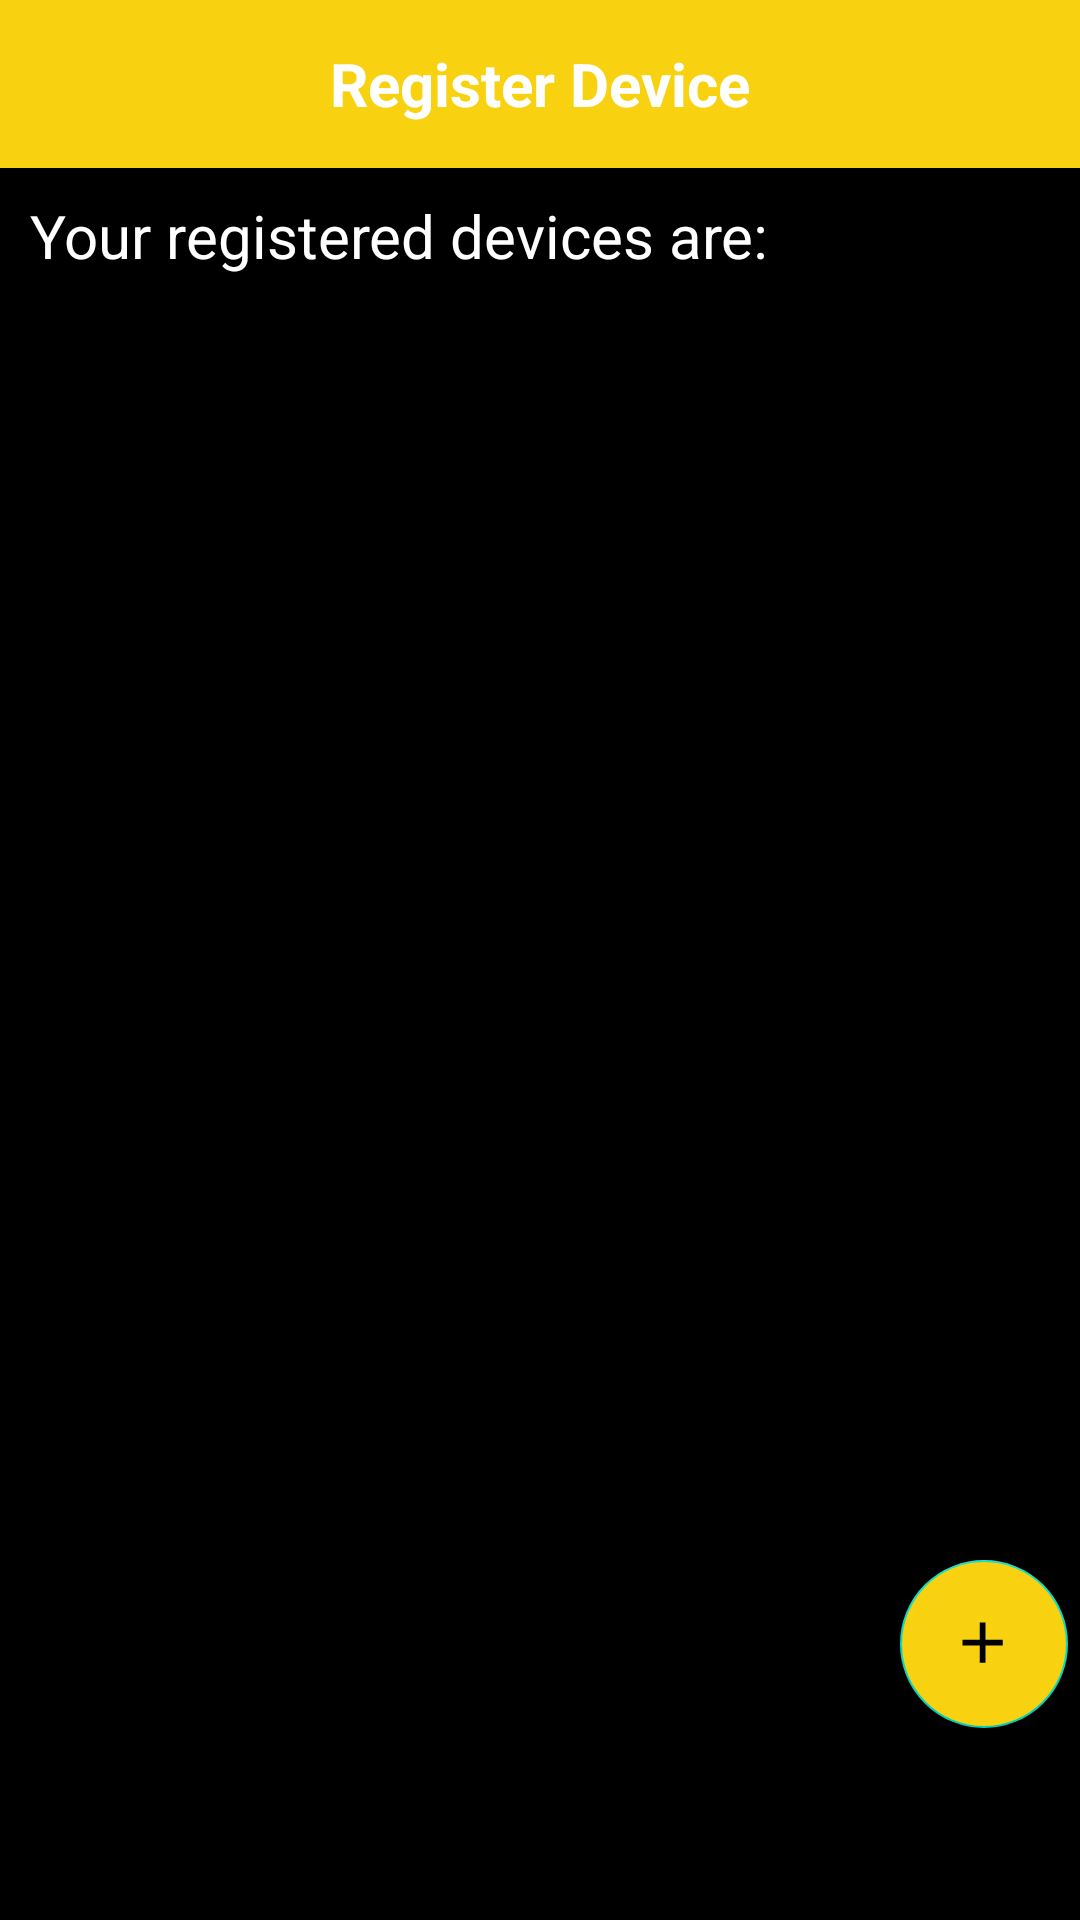

The Android layout XML behind this screen, and the referenced resources:
<!-- AndroidManifest.xml: application theme Theme.PickByClick -->
<!-- res/layout/activity_register_device.xml -->
<?xml version="1.0" encoding="utf-8"?>
<RelativeLayout
    xmlns:android="http://schemas.android.com/apk/res/android"
    xmlns:app="http://schemas.android.com/apk/res-auto"
    xmlns:tools="http://schemas.android.com/tools"
    android:orientation="vertical"
    android:layout_width="match_parent"
    android:layout_height="match_parent"
    android:background="@color/black"
    android:layout_gravity="center"
    tools:context=".activites.RegisterDeviceActivity">

    <include
        android:id="@+id/toolbar"
        layout="@layout/toolbar"
        />

    <TextView
        android:id="@+id/rttext"
        android:layout_width="match_parent"
        android:layout_height="wrap_content"
        android:layout_marginTop="65dp"
        android:paddingLeft="10dp"
        android:text="Your registered devices are: "
        android:textColor="@color/white"
        android:textSize="20sp"
        android:textStyle="normal"
        app:layout_constraintTop_toBottomOf="@+id/toolbar" />


    <androidx.recyclerview.widget.RecyclerView
        android:id="@+id/recyclerView"
        android:layout_width="match_parent"
        android:layout_height="665dp"
        android:layout_below="@+id/toolbar"
        android:layout_marginTop="25dp"
        android:padding="10dp"
        android:scrollbars="vertical"
        app:layout_constraintTop_toBottomOf="@+id/rttext"
        tools:listitem="@layout/device_view">


    </androidx.recyclerview.widget.RecyclerView>

    <com.google.android.material.floatingactionbutton.FloatingActionButton
        android:id="@+id/floatingButton"
        android:layout_width="wrap_content"
        android:layout_height="257dp"
        android:layout_alignParentBottom="true"
        android:layout_marginLeft="300dp"
        android:layout_marginTop="200dp"
        android:layout_marginBottom="64dp"
        android:backgroundTint="#F8D210"
        app:srcCompat="@drawable/ic_baseline_add_24"
        android:textStyle="bold"
        />
</RelativeLayout>
<!-- res/layout/toolbar.xml (included above) -->
<?xml version="1.0" encoding="utf-8"?>
<androidx.appcompat.widget.Toolbar xmlns:android="http://schemas.android.com/apk/res/android"
    android:layout_width="match_parent"
    android:layout_height="wrap_content"
    android:elevation="4dp"
    android:background="#F8D210"
    >

    <TextView
        android:id="@+id/tvtoolbar"
       android:layout_width="wrap_content"
      android:layout_height="wrap_content"
       android:text="Register Device"
        android:layout_centerHorizontal="true"
        android:layout_gravity="center"
        android:textStyle="bold"
        android:textColor="@color/white"
       android:textSize="20dp"
        android:layout_marginTop="10dp">
    </TextView>

</androidx.appcompat.widget.Toolbar>
<!-- res/layout/device_view.xml (included above) -->
<?xml version="1.0" encoding="utf-8"?>
<androidx.cardview.widget.CardView xmlns:android="http://schemas.android.com/apk/res/android"
    xmlns:app="http://schemas.android.com/apk/res-auto"
    android:layout_width="match_parent"
    android:layout_height="wrap_content"
    android:layout_margin="15dp"
    android:layout_marginTop="50dp"
    android:backgroundTint="@color/black"
    app:cardCornerRadius="10dp"
    app:cardElevation="15dp">

    <LinearLayout
        android:layout_width="match_parent"
        android:layout_height="wrap_content"
        android:background="#212020"
        android:orientation="vertical"
        android:padding="10dp"
        >

        <LinearLayout
            android:layout_width="wrap_content"
            android:layout_height="wrap_content"
            android:layout_gravity="center_vertical"
            android:orientation="horizontal">

            <TextView
                android:id="@+id/DName"
                android:layout_width="wrap_content"
                android:layout_height="wrap_content"
                android:text="Name:"
                android:textColor="@color/white"
                android:textSize="20dp"
                android:textStyle="bold" />

        </LinearLayout>



        <Button
            android:id="@+id/btdeletebutton"
            android:layout_width="50dp"
            android:layout_height="50dp"
            android:layout_marginStart="250dp"
            android:drawableRight="@drawable/ic_baseline_delete_24"
            android:layout_gravity="end"
            android:layout_marginEnd="20dp"
             android:backgroundTint="#212020"
            />


        <LinearLayout
            android:layout_width="wrap_content"
            android:layout_height="wrap_content"
            android:layout_gravity="center_vertical"
            android:orientation="horizontal">

            <TextView
                android:id="@+id/DID"
                android:layout_width="wrap_content"
                android:layout_height="wrap_content"
                android:text="ID:"
                android:textColor="@color/white"
                android:textSize="18dp"
                android:textStyle="bold" />

        </LinearLayout>


    </LinearLayout>


</androidx.cardview.widget.CardView>
<!-- resources referenced by this layout -->
<resources>
  <color name="black">#FF000000</color>
  <color name="white">#FFFFFFFF</color>
  <!-- drawable ic_baseline_add_24 (drawable) -->
  <vector android:height="30dp" android:tint="@color/white"
      android:viewportHeight="25" android:viewportWidth="25"
      android:width="30dp" xmlns:android="http://schemas.android.com/apk/res/android">
      <path android:fillColor="@android:color/white" android:pathData="M19,13h-6v6h-2v-6H5v-2h6V5h2v6h6v2z"/>
  </vector>
  <!-- drawable ic_baseline_delete_24 (drawable) -->
  <vector android:height="24dp" android:tint="#F8D210"
      android:viewportHeight="24" android:viewportWidth="24"
      android:width="24dp" xmlns:android="http://schemas.android.com/apk/res/android">
      <path android:fillColor="@android:color/white" android:pathData="M6,19c0,1.1 0.9,2 2,2h8c1.1,0 2,-0.9 2,-2V7H6v12zM19,4h-3.5l-1,-1h-5l-1,1H5v2h14V4z"/>
  </vector>
  <style name="Theme.PickByClick" parent="Theme.MaterialComponents.DayNight.NoActionBar">
          
          <item name="colorPrimary">@color/black</item>
          <item name="colorPrimaryVariant">@color/black</item>
          <item name="colorOnPrimary">@color/white</item>
          
          <item name="colorSecondary">@color/teal_200</item>
          <item name="colorSecondaryVariant">@color/teal_700</item>
          <item name="colorOnSecondary">@color/black</item>
          
          <item name="android:statusBarColor">?attr/colorPrimaryVariant</item>
          
      </style>
  <color name="teal_200">#FF03DAC5</color>
  <color name="teal_700">#FF018786</color>
</resources>
